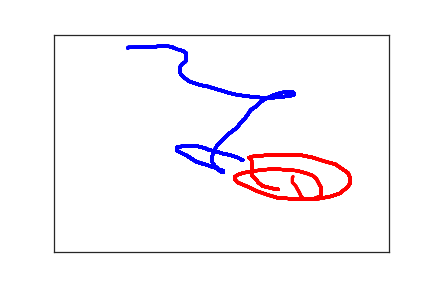

The table this chart was drawn from, first rows:
2.820000000000000000e+02, 2.890000000000000000e+02, 0.000000000000000000e+00, 1.000000000000000000e+00
2.800000000000000000e+02, 2.880000000000000000e+02, 1.700000000000000000e+01, 1.000000000000000000e+00
2.770000000000000000e+02, 2.850000000000000000e+02, 3.400000000000000000e+01, 1.000000000000000000e+00
2.730000000000000000e+02, 2.820000000000000000e+02, 5.500000000000000000e+01, 1.000000000000000000e+00
2.690000000000000000e+02, 2.800000000000000000e+02, 6.900000000000000000e+01, 1.000000000000000000e+00
2.650000000000000000e+02, 2.780000000000000000e+02, 8.300000000000000000e+01, 1.000000000000000000e+00
2.610000000000000000e+02, 2.770000000000000000e+02, 1.020000000000000000e+02, 1.000000000000000000e+00
2.580000000000000000e+02, 2.750000000000000000e+02, 1.190000000000000000e+02, 1.000000000000000000e+00
2.540000000000000000e+02, 2.740000000000000000e+02, 1.350000000000000000e+02, 1.000000000000000000e+00
2.500000000000000000e+02, 2.730000000000000000e+02, 1.490000000000000000e+02, 1.000000000000000000e+00
2.470000000000000000e+02, 2.710000000000000000e+02, 1.680000000000000000e+02, 1.000000000000000000e+00
2.430000000000000000e+02, 2.700000000000000000e+02, 1.820000000000000000e+02, 1.000000000000000000e+00
2.400000000000000000e+02, 2.680000000000000000e+02, 1.990000000000000000e+02, 1.000000000000000000e+00
2.360000000000000000e+02, 2.670000000000000000e+02, 2.260000000000000000e+02, 1.000000000000000000e+00
2.320000000000000000e+02, 2.650000000000000000e+02, 2.400000000000000000e+02, 1.000000000000000000e+00
2.290000000000000000e+02, 2.640000000000000000e+02, 2.570000000000000000e+02, 1.000000000000000000e+00
2.270000000000000000e+02, 2.620000000000000000e+02, 2.740000000000000000e+02, 1.000000000000000000e+00
2.240000000000000000e+02, 2.610000000000000000e+02, 2.970000000000000000e+02, 1.000000000000000000e+00
2.220000000000000000e+02, 2.600000000000000000e+02, 3.130000000000000000e+02, 1.000000000000000000e+00
2.180000000000000000e+02, 2.580000000000000000e+02, 3.160000000000000000e+02, 1.000000000000000000e+00
2.150000000000000000e+02, 2.570000000000000000e+02, 3.340000000000000000e+02, 1.000000000000000000e+00
2.120000000000000000e+02, 2.570000000000000000e+02, 3.590000000000000000e+02, 1.000000000000000000e+00
2.090000000000000000e+02, 2.570000000000000000e+02, 3.730000000000000000e+02, 1.000000000000000000e+00
2.060000000000000000e+02, 2.570000000000000000e+02, 3.920000000000000000e+02, 1.000000000000000000e+00
2.000000000000000000e+02, 2.570000000000000000e+02, 4.160000000000000000e+02, 1.000000000000000000e+00
1.950000000000000000e+02, 2.570000000000000000e+02, 4.410000000000000000e+02, 1.000000000000000000e+00
1.910000000000000000e+02, 2.570000000000000000e+02, 4.600000000000000000e+02, 1.000000000000000000e+00
1.880000000000000000e+02, 2.580000000000000000e+02, 4.790000000000000000e+02, 1.000000000000000000e+00
1.850000000000000000e+02, 2.580000000000000000e+02, 4.960000000000000000e+02, 1.000000000000000000e+00
1.830000000000000000e+02, 2.610000000000000000e+02, 5.230000000000000000e+02, 1.000000000000000000e+00
1.830000000000000000e+02, 2.620000000000000000e+02, 5.460000000000000000e+02, 1.000000000000000000e+00
1.830000000000000000e+02, 2.640000000000000000e+02, 5.570000000000000000e+02, 1.000000000000000000e+00
1.830000000000000000e+02, 2.660000000000000000e+02, 5.740000000000000000e+02, 1.000000000000000000e+00
1.850000000000000000e+02, 2.680000000000000000e+02, 5.890000000000000000e+02, 1.000000000000000000e+00
1.900000000000000000e+02, 2.720000000000000000e+02, 6.200000000000000000e+02, 1.000000000000000000e+00
1.940000000000000000e+02, 2.750000000000000000e+02, 6.390000000000000000e+02, 1.000000000000000000e+00
1.980000000000000000e+02, 2.780000000000000000e+02, 6.630000000000000000e+02, 1.000000000000000000e+00
2.020000000000000000e+02, 2.820000000000000000e+02, 6.640000000000000000e+02, 1.000000000000000000e+00
2.070000000000000000e+02, 2.870000000000000000e+02, 6.810000000000000000e+02, 1.000000000000000000e+00
2.120000000000000000e+02, 2.920000000000000000e+02, 7.030000000000000000e+02, 1.000000000000000000e+00
2.220000000000000000e+02, 2.970000000000000000e+02, 7.320000000000000000e+02, 1.000000000000000000e+00
2.270000000000000000e+02, 2.990000000000000000e+02, 7.480000000000000000e+02, 1.000000000000000000e+00
2.320000000000000000e+02, 3.020000000000000000e+02, 7.740000000000000000e+02, 1.000000000000000000e+00
2.360000000000000000e+02, 3.040000000000000000e+02, 7.920000000000000000e+02, 1.000000000000000000e+00
2.410000000000000000e+02, 3.060000000000000000e+02, 8.080000000000000000e+02, 1.000000000000000000e+00
2.440000000000000000e+02, 3.090000000000000000e+02, 8.200000000000000000e+02, 1.000000000000000000e+00
2.470000000000000000e+02, 3.110000000000000000e+02, 8.370000000000000000e+02, 1.000000000000000000e+00
2.490000000000000000e+02, 3.110000000000000000e+02, 8.570000000000000000e+02, 1.000000000000000000e+00
2.510000000000000000e+02, 3.130000000000000000e+02, 8.730000000000000000e+02, 1.000000000000000000e+00
2.520000000000000000e+02, 3.130000000000000000e+02, 8.860000000000000000e+02, 1.000000000000000000e+00
2.530000000000000000e+02, 3.140000000000000000e+02, 9.130000000000000000e+02, 1.000000000000000000e+00
2.530000000000000000e+02, 3.150000000000000000e+02, 9.560000000000000000e+02, 1.000000000000000000e+00
2.530000000000000000e+02, 3.160000000000000000e+02, 9.980000000000000000e+02, 1.000000000000000000e+00
2.510000000000000000e+02, 3.160000000000000000e+02, 1.131000000000000000e+03, 1.000000000000000000e+00
2.490000000000000000e+02, 3.150000000000000000e+02, 1.149000000000000000e+03, 1.000000000000000000e+00
2.460000000000000000e+02, 3.110000000000000000e+02, 1.174000000000000000e+03, 1.000000000000000000e+00
2.430000000000000000e+02, 3.060000000000000000e+02, 1.193000000000000000e+03, 1.000000000000000000e+00
2.400000000000000000e+02, 3.020000000000000000e+02, 1.210000000000000000e+03, 1.000000000000000000e+00
2.390000000000000000e+02, 2.990000000000000000e+02, 1.225000000000000000e+03, 1.000000000000000000e+00
2.370000000000000000e+02, 2.960000000000000000e+02, 1.232000000000000000e+03, 1.000000000000000000e+00
2.360000000000000000e+02, 2.890000000000000000e+02, 1.267000000000000000e+03, 1.000000000000000000e+00
... 189 more rows
